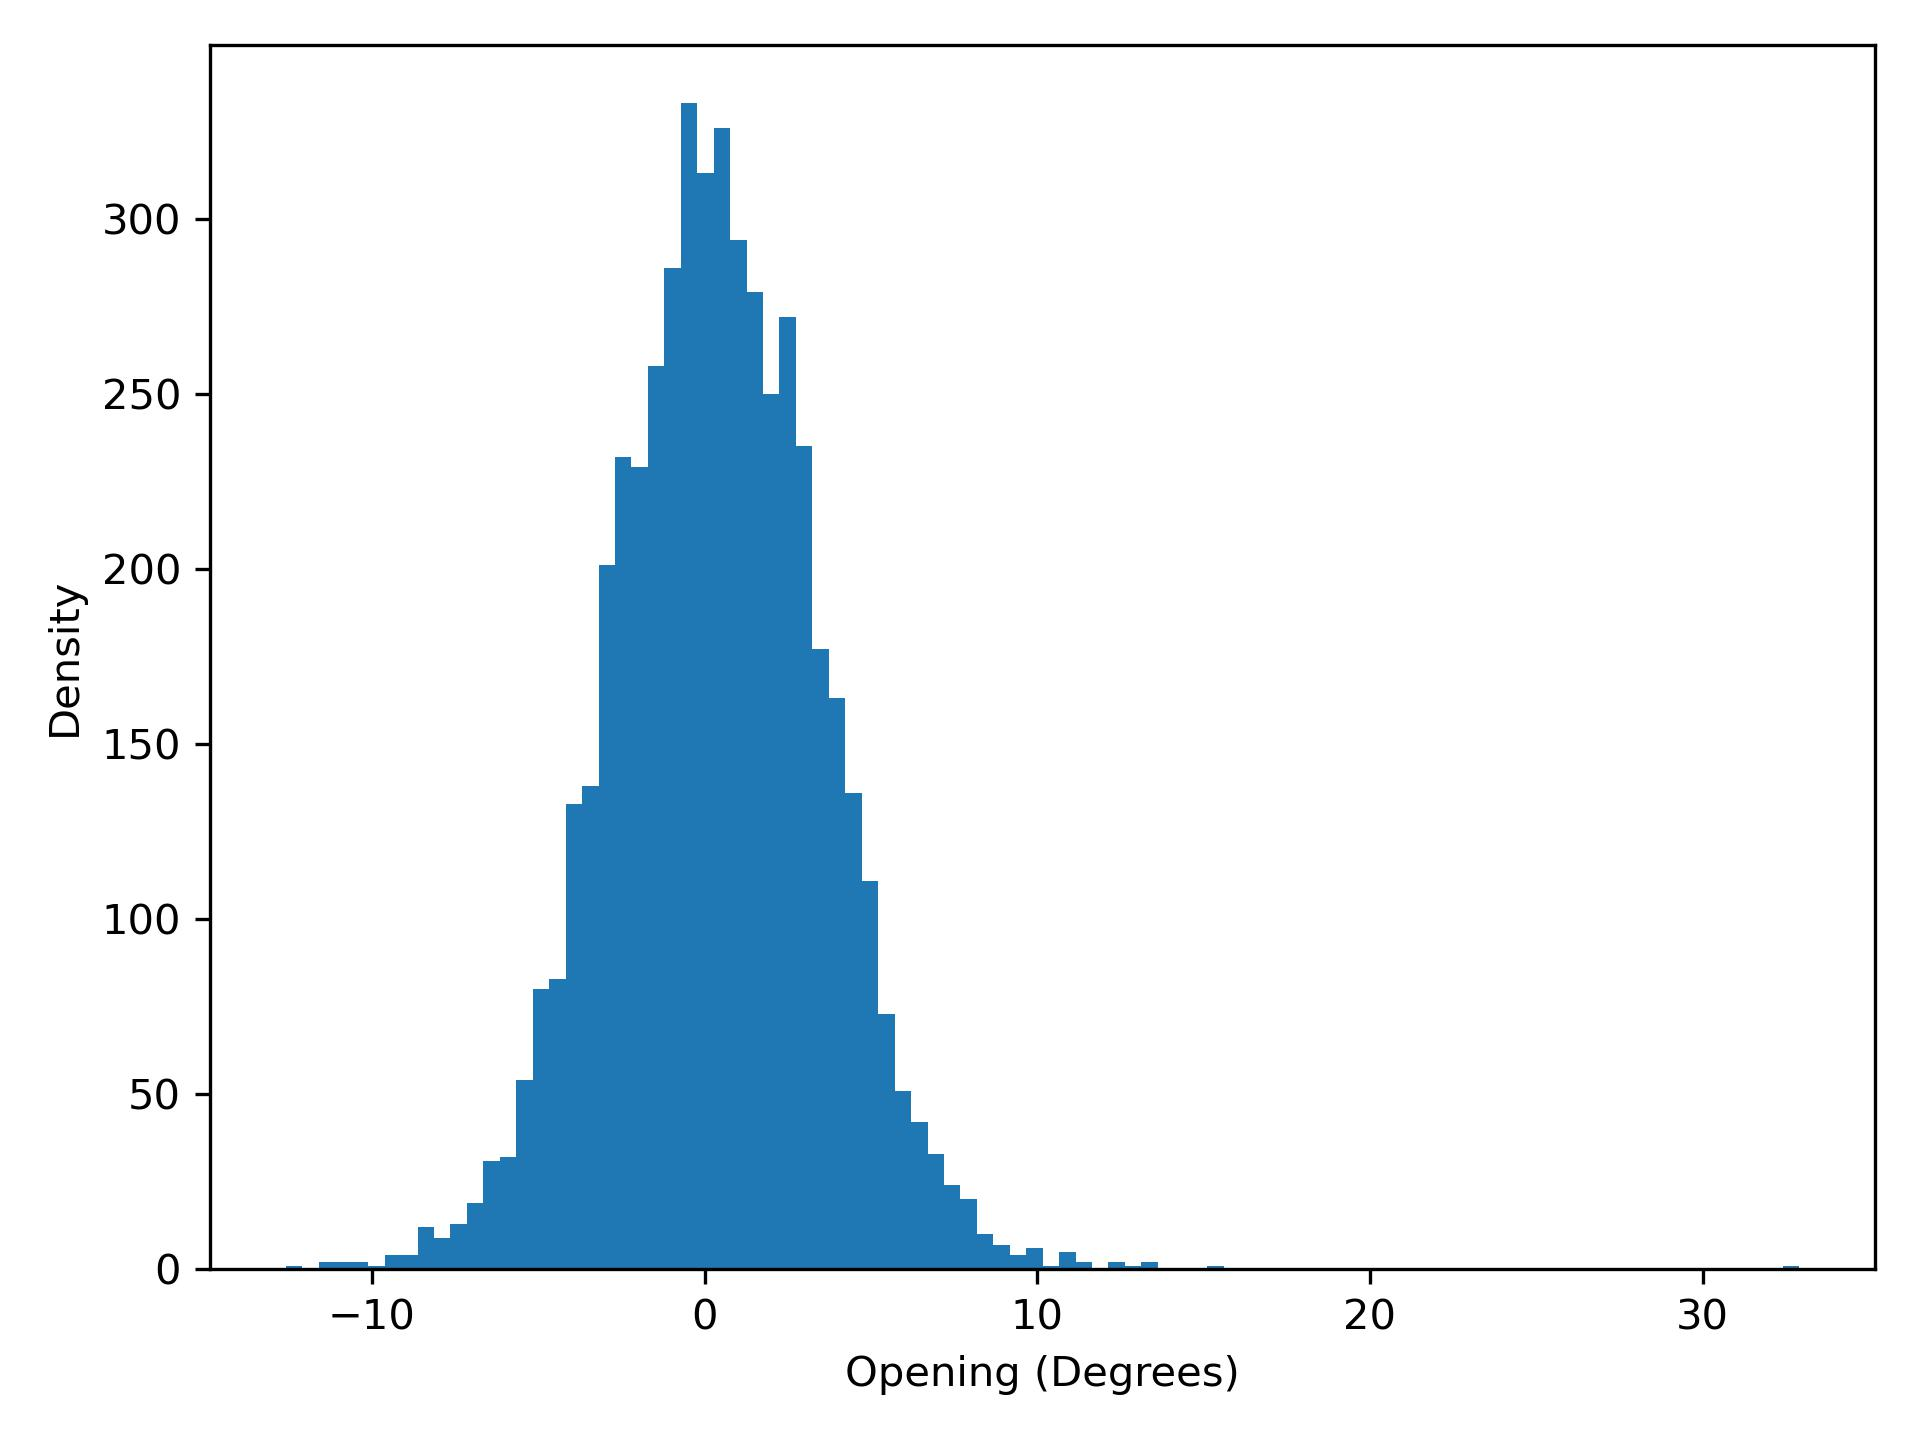

The data file committed next to this chart (first rows):
opening, density
-12.58, 1.0
-12.09, 0.0
-11.59, 2.0
-11.1, 2.0
-10.6, 2.0
-10.11, 1.0
-9.613, 4.0
-9.119, 4.0
-8.624, 12.0
-8.13, 9.0
-7.635, 13.0
-7.141, 19.0
-6.647, 31.0
-6.152, 32.0
-5.658, 54.0
-5.163, 80.0
-4.669, 83.0
-4.174, 133.0
-3.68, 138.0
-3.185, 201.0
-2.691, 232.0
-2.196, 229.0
-1.702, 258.0
-1.208, 286.0
-0.713, 333.0
-0.2186, 313.0
0.2759, 326.0
0.7703, 294.0
1.265, 279.0
1.759, 250.0
2.254, 272.0
2.748, 235.0
3.243, 177.0
3.737, 163.0
4.232, 136.0
4.726, 111.0
5.22, 73.0
5.715, 51.0
6.209, 42.0
6.704, 33.0
7.198, 24.0
7.693, 20.0
8.187, 10.0
8.682, 7.0
9.176, 4.0
9.671, 6.0
10.16, 1.0
10.66, 5.0
11.15, 2.0
11.65, 0.0
12.14, 2.0
12.64, 1.0
13.13, 2.0
13.63, 0.0
14.12, 0.0
14.62, 0.0
15.11, 1.0
15.6, 0.0
16.1, 0.0
16.59, 0.0
... 32 more rows
